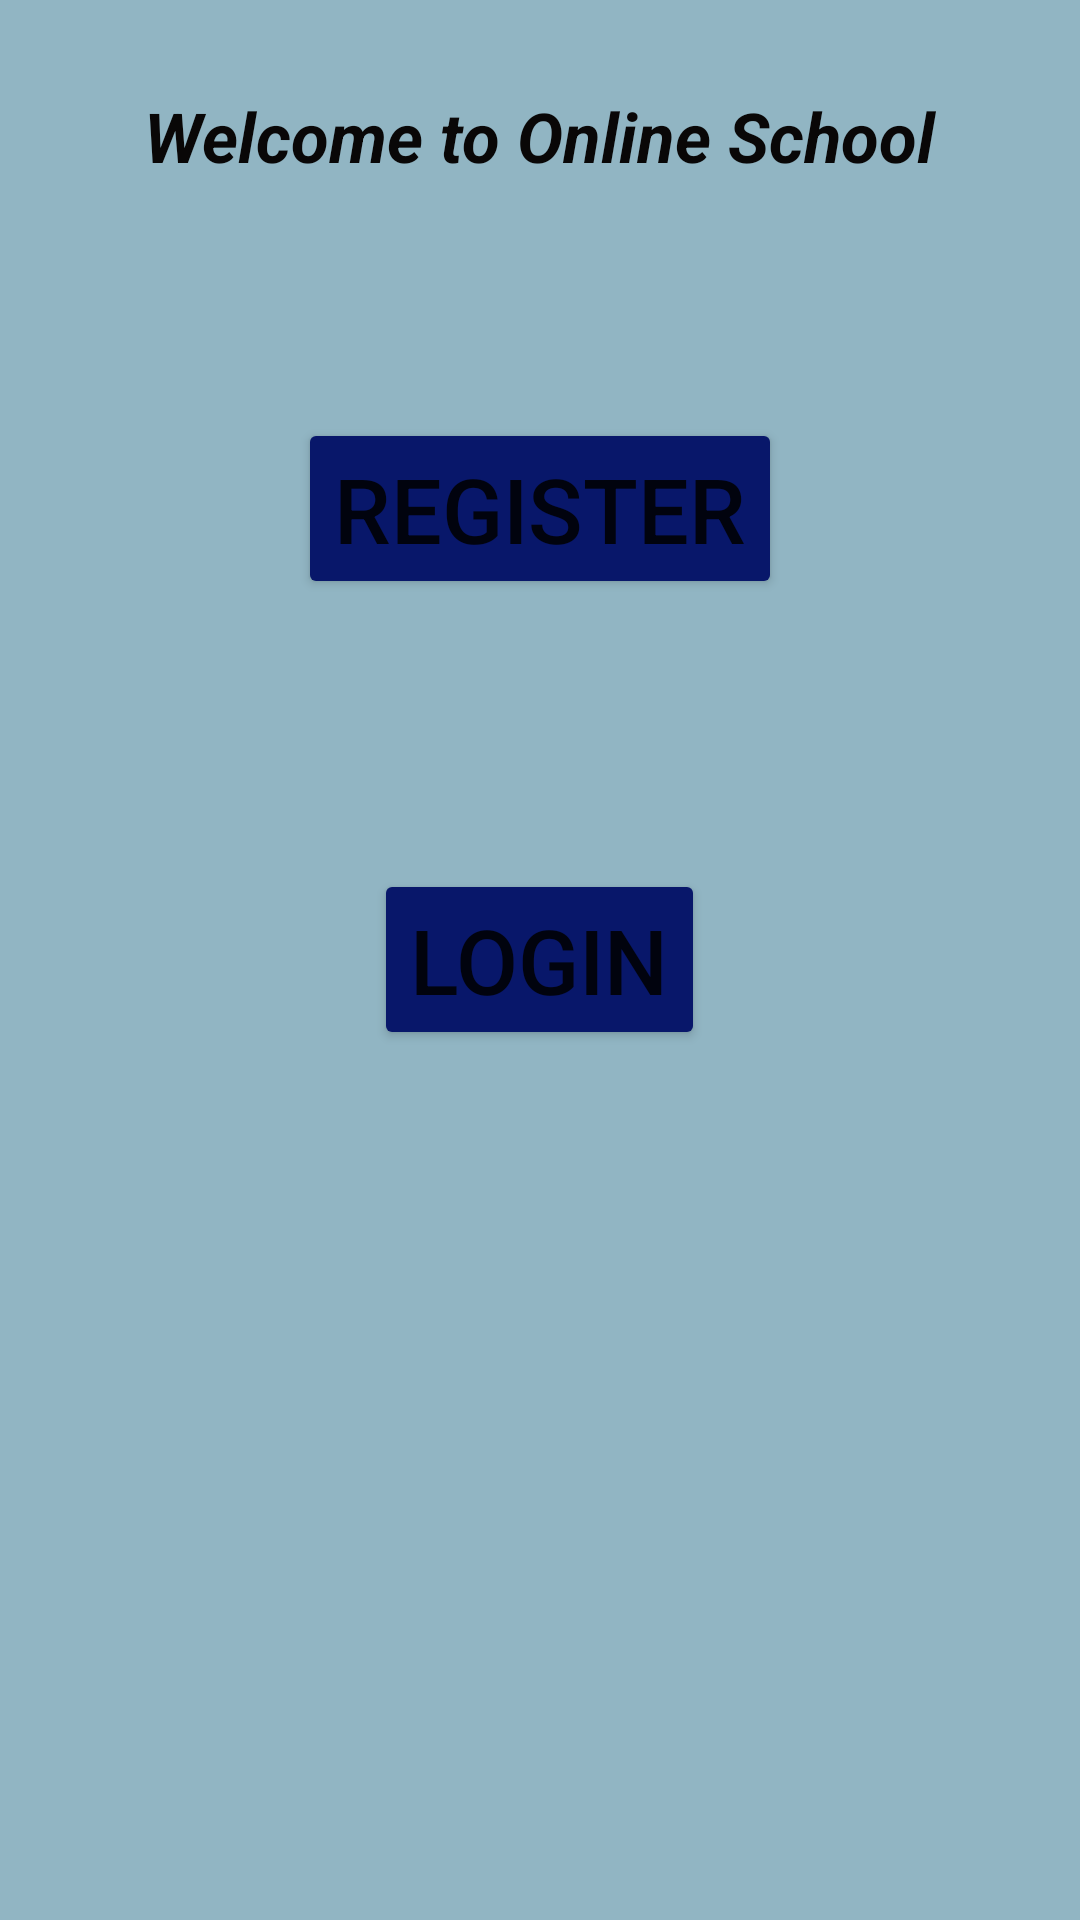

Android layout source for this screen:
<!-- AndroidManifest.xml: application theme Theme.TRIAL1 -->
<!-- res/layout/activity_main.xml -->
<?xml version="1.0" encoding="utf-8"?>
<RelativeLayout xmlns:android="http://schemas.android.com/apk/res/android"
    xmlns:app="http://schemas.android.com/apk/res-auto"
    xmlns:tools="http://schemas.android.com/tools"
    android:layout_width="match_parent"
    android:layout_height="match_parent"
    android:background="#91B5C3"
    tools:context=".MainActivity" >

    <Button
        android:id="@+id/LOGIN"
        android:layout_width="wrap_content"
        android:layout_height="wrap_content"
        android:layout_centerInParent="true"
        android:layout_centerVertical="false"
        android:layout_marginTop="90dp"
        android:onClick="Login_btn"
        android:text="LOGIN"
        android:textSize="30sp"
        app:backgroundTint="#08176A"
        app:iconPadding="5dp" />

    <Button
        android:id="@+id/REGISTER"
        android:layout_width="wrap_content"
        android:layout_height="wrap_content"
        android:layout_above="@id/LOGIN"
        android:layout_centerInParent="true"
        android:onClick="Register_btn"
        android:text="REGISTER"
        android:textSize="30sp"
        app:backgroundTint="#08176A"
        app:iconPadding="5dp" />

    <TextView
        android:id="@+id/textView3"
        android:layout_width="wrap_content"
        android:layout_height="wrap_content"
        android:layout_centerHorizontal="true"
        android:layout_marginLeft="30dp"
        android:layout_marginTop="30dp"
        android:text="Welcome to Online School"
        android:textColor="#090707"
        android:textSize="23sp"
        android:textStyle="bold|italic" />

</RelativeLayout>
<!-- resources referenced by this layout -->
<resources>
  <style name="Theme.TRIAL1" parent="Theme.MaterialComponents.DayNight.DarkActionBar">
          
          <item name="colorPrimary">@color/purple_500</item>
          <item name="colorPrimaryVariant">@color/purple_700</item>
          <item name="colorOnPrimary">@color/white</item>
          
          <item name="colorSecondary">@color/teal_200</item>
          <item name="colorSecondaryVariant">@color/teal_700</item>
          <item name="colorOnSecondary">@color/black</item>
          
          <item name="android:statusBarColor" tools:targetApi="l">?attr/colorPrimaryVariant</item>
          
      </style>
  <!-- not gathered from this repository: default colours our renderer supplied (Android Studio template values) -->
  <color name="purple_500">#FF6200EE</color>
  <color name="purple_700">#FF3700B3</color>
  <color name="teal_200">#FF03DAC5</color>
  <color name="teal_700">#FF018786</color>
  <color name="black">#FF000000</color>
  <color name="white">#FFFFFFFF</color>
</resources>
